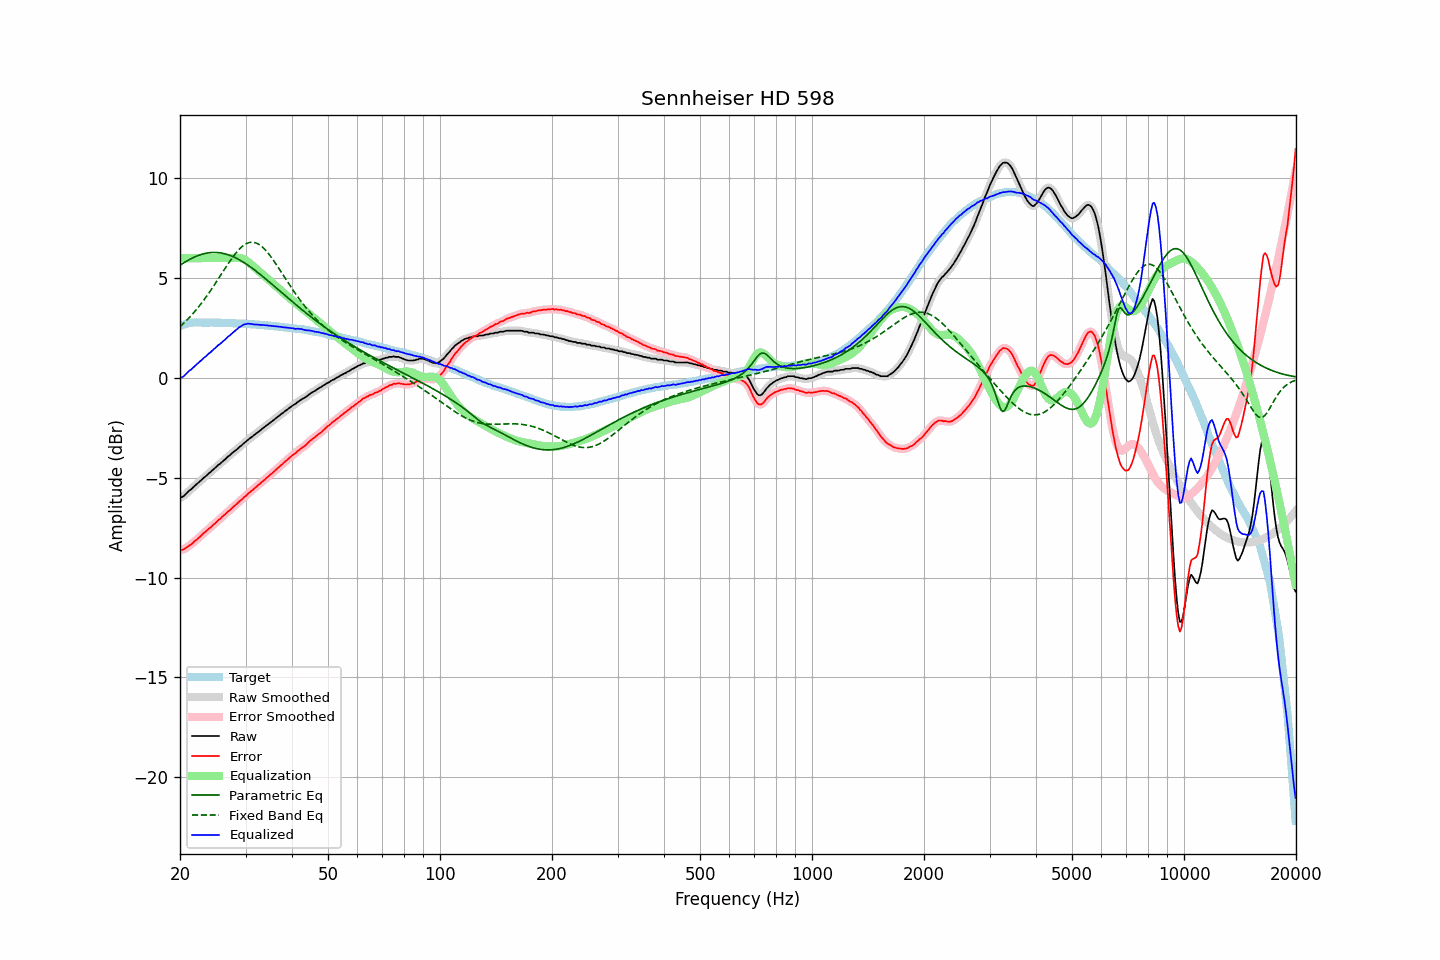

Values plotted in this chart, from the file beside it:
frequency, raw, error, smoothed, error_smoothed, equalization, parametric_eq, fixed_band_eq, equalized_raw, equalized_smoothed, target
20.00, -6.01, -8.61, -6.01, -8.61, 6.00, 5.64, 2.57, -0.01, -0.01, 2.60
20.20, -5.98, -8.61, -5.97, -8.61, 6.00, 5.70, 2.64, 0.02, 0.03, 2.63
20.40, -5.94, -8.60, -5.93, -8.59, 6.00, 5.75, 2.72, 0.06, 0.07, 2.66
20.61, -5.87, -8.55, -5.87, -8.55, 6.00, 5.80, 2.79, 0.13, 0.13, 2.68
20.81, -5.79, -8.50, -5.79, -8.50, 6.00, 5.85, 2.87, 0.21, 0.21, 2.71
21.02, -5.71, -8.45, -5.71, -8.44, 6.00, 5.89, 2.96, 0.29, 0.29, 2.74
21.23, -5.63, -8.38, -5.64, -8.39, 6.00, 5.94, 3.04, 0.37, 0.36, 2.75
21.44, -5.58, -8.34, -5.57, -8.33, 6.00, 5.98, 3.13, 0.42, 0.43, 2.76
21.66, -5.50, -8.27, -5.49, -8.26, 6.00, 6.02, 3.22, 0.50, 0.51, 2.77
21.87, -5.42, -8.19, -5.42, -8.20, 6.00, 6.05, 3.31, 0.58, 0.58, 2.77
22.09, -5.35, -8.13, -5.35, -8.12, 6.00, 6.09, 3.40, 0.65, 0.65, 2.78
22.31, -5.28, -8.06, -5.28, -8.06, 6.00, 6.12, 3.50, 0.72, 0.72, 2.78
22.54, -5.21, -7.99, -5.21, -7.99, 6.00, 6.15, 3.60, 0.79, 0.79, 2.78
22.76, -5.14, -7.92, -5.13, -7.91, 6.00, 6.18, 3.71, 0.86, 0.87, 2.78
22.99, -5.06, -7.83, -5.06, -7.83, 6.00, 6.20, 3.81, 0.94, 0.94, 2.77
23.22, -4.99, -7.76, -4.99, -7.76, 6.00, 6.22, 3.92, 1.01, 1.01, 2.77
23.45, -4.93, -7.69, -4.92, -7.69, 6.00, 6.24, 4.03, 1.07, 1.08, 2.77
23.69, -4.85, -7.62, -4.85, -7.62, 6.00, 6.26, 4.14, 1.15, 1.15, 2.77
23.92, -4.78, -7.54, -4.78, -7.55, 6.00, 6.27, 4.26, 1.22, 1.22, 2.77
24.16, -4.72, -7.49, -4.71, -7.48, 6.00, 6.28, 4.37, 1.28, 1.29, 2.78
24.40, -4.64, -7.41, -4.64, -7.41, 6.00, 6.28, 4.49, 1.36, 1.36, 2.78
24.65, -4.57, -7.33, -4.57, -7.34, 6.00, 6.29, 4.61, 1.43, 1.43, 2.77
24.89, -4.50, -7.27, -4.50, -7.26, 6.00, 6.29, 4.73, 1.50, 1.50, 2.77
25.14, -4.43, -7.19, -4.43, -7.19, 6.00, 6.28, 4.86, 1.57, 1.57, 2.77
25.39, -4.35, -7.11, -4.36, -7.12, 6.00, 6.27, 4.98, 1.65, 1.64, 2.77
25.65, -4.30, -7.06, -4.28, -7.05, 6.00, 6.26, 5.11, 1.70, 1.72, 2.76
25.91, -4.22, -6.97, -4.22, -6.98, 6.00, 6.25, 5.23, 1.78, 1.78, 2.75
26.16, -4.15, -6.90, -4.15, -6.91, 6.00, 6.24, 5.36, 1.85, 1.85, 2.75
26.43, -4.09, -6.84, -4.08, -6.83, 6.00, 6.22, 5.48, 1.91, 1.92, 2.75
26.69, -4.01, -6.76, -4.01, -6.76, 6.00, 6.19, 5.60, 1.99, 1.99, 2.75
26.96, -3.93, -6.68, -3.94, -6.69, 6.00, 6.17, 5.72, 2.07, 2.06, 2.75
27.23, -3.88, -6.63, -3.87, -6.62, 6.00, 6.14, 5.84, 2.12, 2.13, 2.75
27.50, -3.80, -6.55, -3.80, -6.55, 6.00, 6.11, 5.96, 2.20, 2.20, 2.75
27.77, -3.73, -6.47, -3.73, -6.47, 6.00, 6.07, 6.07, 2.28, 2.27, 2.74
28.05, -3.67, -6.40, -3.67, -6.40, 6.01, 6.04, 6.17, 2.34, 2.34, 2.74
28.33, -3.61, -6.33, -3.60, -6.33, 6.01, 6.00, 6.28, 2.41, 2.41, 2.73
28.62, -3.54, -6.26, -3.54, -6.26, 6.01, 5.96, 6.37, 2.48, 2.48, 2.73
28.90, -3.46, -6.18, -3.47, -6.19, 6.01, 5.91, 6.46, 2.55, 2.54, 2.73
29.19, -3.41, -6.12, -3.39, -6.12, 5.99, 5.87, 6.53, 2.59, 2.60, 2.72
29.48, -3.33, -6.05, -3.33, -6.05, 5.97, 5.82, 6.60, 2.64, 2.64, 2.72
29.78, -3.25, -5.96, -3.26, -5.97, 5.93, 5.77, 6.66, 2.69, 2.68, 2.71
30.08, -3.20, -5.91, -3.19, -5.90, 5.89, 5.72, 6.71, 2.69, 2.70, 2.71
30.38, -3.12, -5.82, -3.12, -5.82, 5.83, 5.66, 6.75, 2.72, 2.71, 2.70
30.68, -3.06, -5.76, -3.06, -5.76, 5.77, 5.61, 6.78, 2.72, 2.71, 2.70
30.99, -3.00, -5.69, -3.00, -5.69, 5.70, 5.55, 6.79, 2.71, 2.71, 2.69
31.30, -2.94, -5.63, -2.94, -5.63, 5.63, 5.49, 6.80, 2.69, 2.69, 2.69
31.61, -2.88, -5.56, -2.87, -5.56, 5.56, 5.43, 6.79, 2.68, 2.68, 2.69
31.93, -2.81, -5.48, -2.81, -5.49, 5.48, 5.37, 6.77, 2.68, 2.68, 2.68
32.24, -2.75, -5.41, -2.75, -5.42, 5.42, 5.31, 6.74, 2.67, 2.67, 2.66
32.57, -2.69, -5.35, -2.68, -5.35, 5.35, 5.24, 6.69, 2.66, 2.66, 2.66
32.89, -2.63, -5.29, -2.62, -5.28, 5.28, 5.18, 6.64, 2.65, 2.66, 2.66
33.22, -2.56, -5.21, -2.56, -5.21, 5.21, 5.11, 6.57, 2.66, 2.65, 2.65
33.55, -2.50, -5.14, -2.49, -5.14, 5.14, 5.05, 6.50, 2.65, 2.65, 2.65
33.89, -2.44, -5.07, -2.43, -5.07, 5.07, 4.98, 6.42, 2.64, 2.64, 2.64
34.23, -2.37, -5.00, -2.37, -5.00, 5.00, 4.91, 6.33, 2.64, 2.63, 2.63
34.57, -2.32, -4.94, -2.31, -4.93, 4.93, 4.84, 6.23, 2.62, 2.62, 2.62
34.92, -2.25, -4.86, -2.25, -4.86, 4.86, 4.77, 6.13, 2.62, 2.62, 2.61
35.27, -2.19, -4.80, -2.19, -4.79, 4.79, 4.71, 6.02, 2.61, 2.60, 2.61
35.62, -2.13, -4.72, -2.12, -4.72, 4.72, 4.64, 5.91, 2.60, 2.60, 2.60
35.97, -2.07, -4.65, -2.06, -4.65, 4.65, 4.57, 5.79, 2.59, 2.59, 2.59
... 635 more rows
